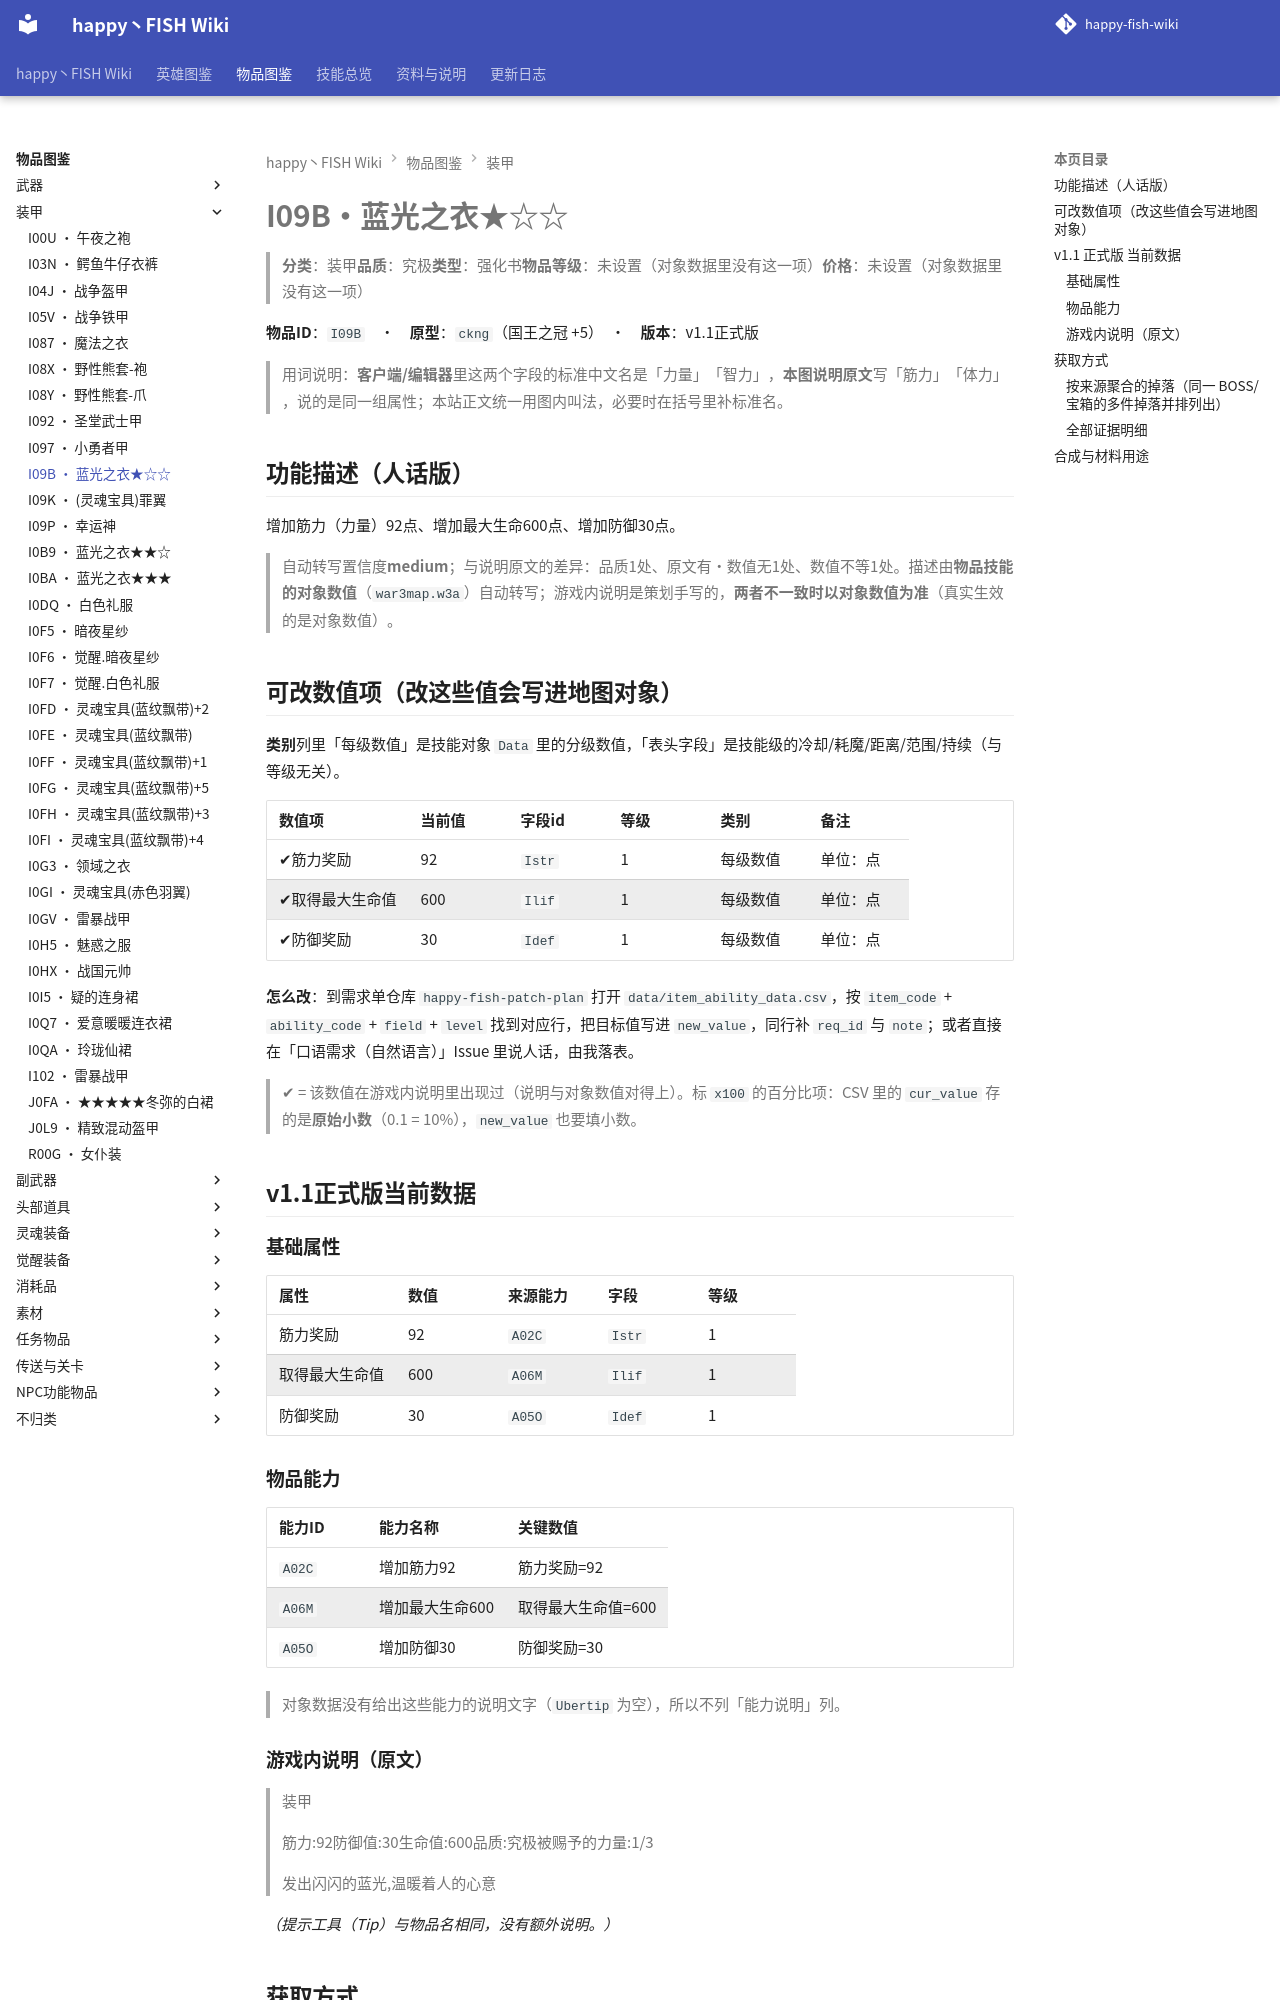

repository: slasher233/happy-fish-sao-wiki · page: items/装甲/I09B_蓝光之衣★☆☆/index.html · generator: mkdocs

# I09B · 蓝光之衣★☆☆

> **分类**：装甲　**品质**：究极　**类型**：强化书　**物品等级**：未设置（对象数据里没有这一项）　**价格**：未设置（对象数据里没有这一项）

**物品 ID**：`I09B`　·　**原型**：`ckng`（国王之冠 +5）　·　**版本**：v1.1 正式版

> 用词说明：**客户端/编辑器**里这两个字段的标准中文名是「力量」「智力」，**本图说明原文**写「筋力」「体力」，说的是同一组属性；本站正文统一用图内叫法，必要时在括号里补标准名。

## 功能描述（人话版）

增加筋力（力量） 92 点、增加最大生命 600 点、增加防御 30 点。

> 自动转写置信度 **medium**；与说明原文的差异：品质 1 处、原文有·数值无 1 处、数值不等 1 处。
> 描述由**物品技能的对象数值**（`war3map.w3a`）自动转写；游戏内说明是策划手写的，**两者不一致时以对象数值为准**（真实生效的是对象数值）。

## 可改数值项（改这些值会写进地图对象）

**类别**列里「每级数值」是技能对象 `Data` 里的分级数值，「表头字段」是技能级的冷却/耗魔/距离/范围/持续（与等级无关）。

| 数值项 | 当前值 | 字段 id | 等级 | 类别 | 备注 |
| --- | --- | --- | --- | --- | --- |
| ✔ 筋力奖励 | 92 | `Istr` | 1 | 每级数值 | 单位：点 |
| ✔ 取得最大生命值 | 600 | `Ilif` | 1 | 每级数值 | 单位：点 |
| ✔ 防御奖励 | 30 | `Idef` | 1 | 每级数值 | 单位：点 |


**怎么改**：到需求单仓库 `happy-fish-patch-plan` 打开 `data/item_ability_data.csv`，按 `item_code` + `ability_code` + `field` + `level` 找到对应行，把目标值写进 `new_value`，同行补 `req_id` 与 `note`；或者直接在「口语需求（自然语言）」Issue 里说人话，由我落表。

> ✔ = 该数值在游戏内说明里出现过（说明与对象数值对得上）。标 `x100` 的百分比项：CSV 里的 `cur_value` 存的是**原始小数**（0.1 = 10%），`new_value` 也要填小数。

## v1.1 正式版 当前数据

### 基础属性

| 属性 | 数值 | 来源能力 | 字段 | 等级 |
| --- | --- | --- | --- | --- |
| 筋力奖励 | 92 | `A02C` | `Istr` | 1 |
| 取得最大生命值 | 600 | `A06M` | `Ilif` | 1 |
| 防御奖励 | 30 | `A05O` | `Idef` | 1 |

### 物品能力

| 能力 ID | 能力名称 | 关键数值 |
| --- | --- | --- |
| `A02C` | 增加筋力92 | 筋力奖励=92 |
| `A06M` | 增加最大生命600 | 取得最大生命值=600 |
| `A05O` | 增加防御30 | 防御奖励=30 |


> 对象数据没有给出这些能力的说明文字（`Ubertip` 为空），所以不列「能力说明」列。

### 游戏内说明（原文）

> 装甲
>
> 筋力:92
> 防御值:30
> 生命值:600
> 品质:究极
> 被赐予的力量:1/3
>
> 发出闪闪的蓝光,温暖着人的心意

_（提示工具（Tip）与物品名相同，没有额外说明。）_

## 获取方式

- **能不能拿到**：可获得
- **怎么拿**：打造/合成获得
- **用途**：作为合成材料

### 按来源聚合的掉落（同一 BOSS/宝箱的多件掉落并排列出）

| 来源（组号） | 所在层 | 物品 ID | 物品名 | 概率% | 权重 | 数量 | 证据 |
| --- | --- | --- | --- | --- | --- | --- | --- |
| **G048** 礼包/赠送（`gift`） |  | `I09B` | 蓝光之衣★☆☆ |  |  | 1 | war3map.j:34106 |


> 组号 = `drops_by_boss.csv` 里的一格来源；同一组的继续行留空，表示它们来自同一个来源。
